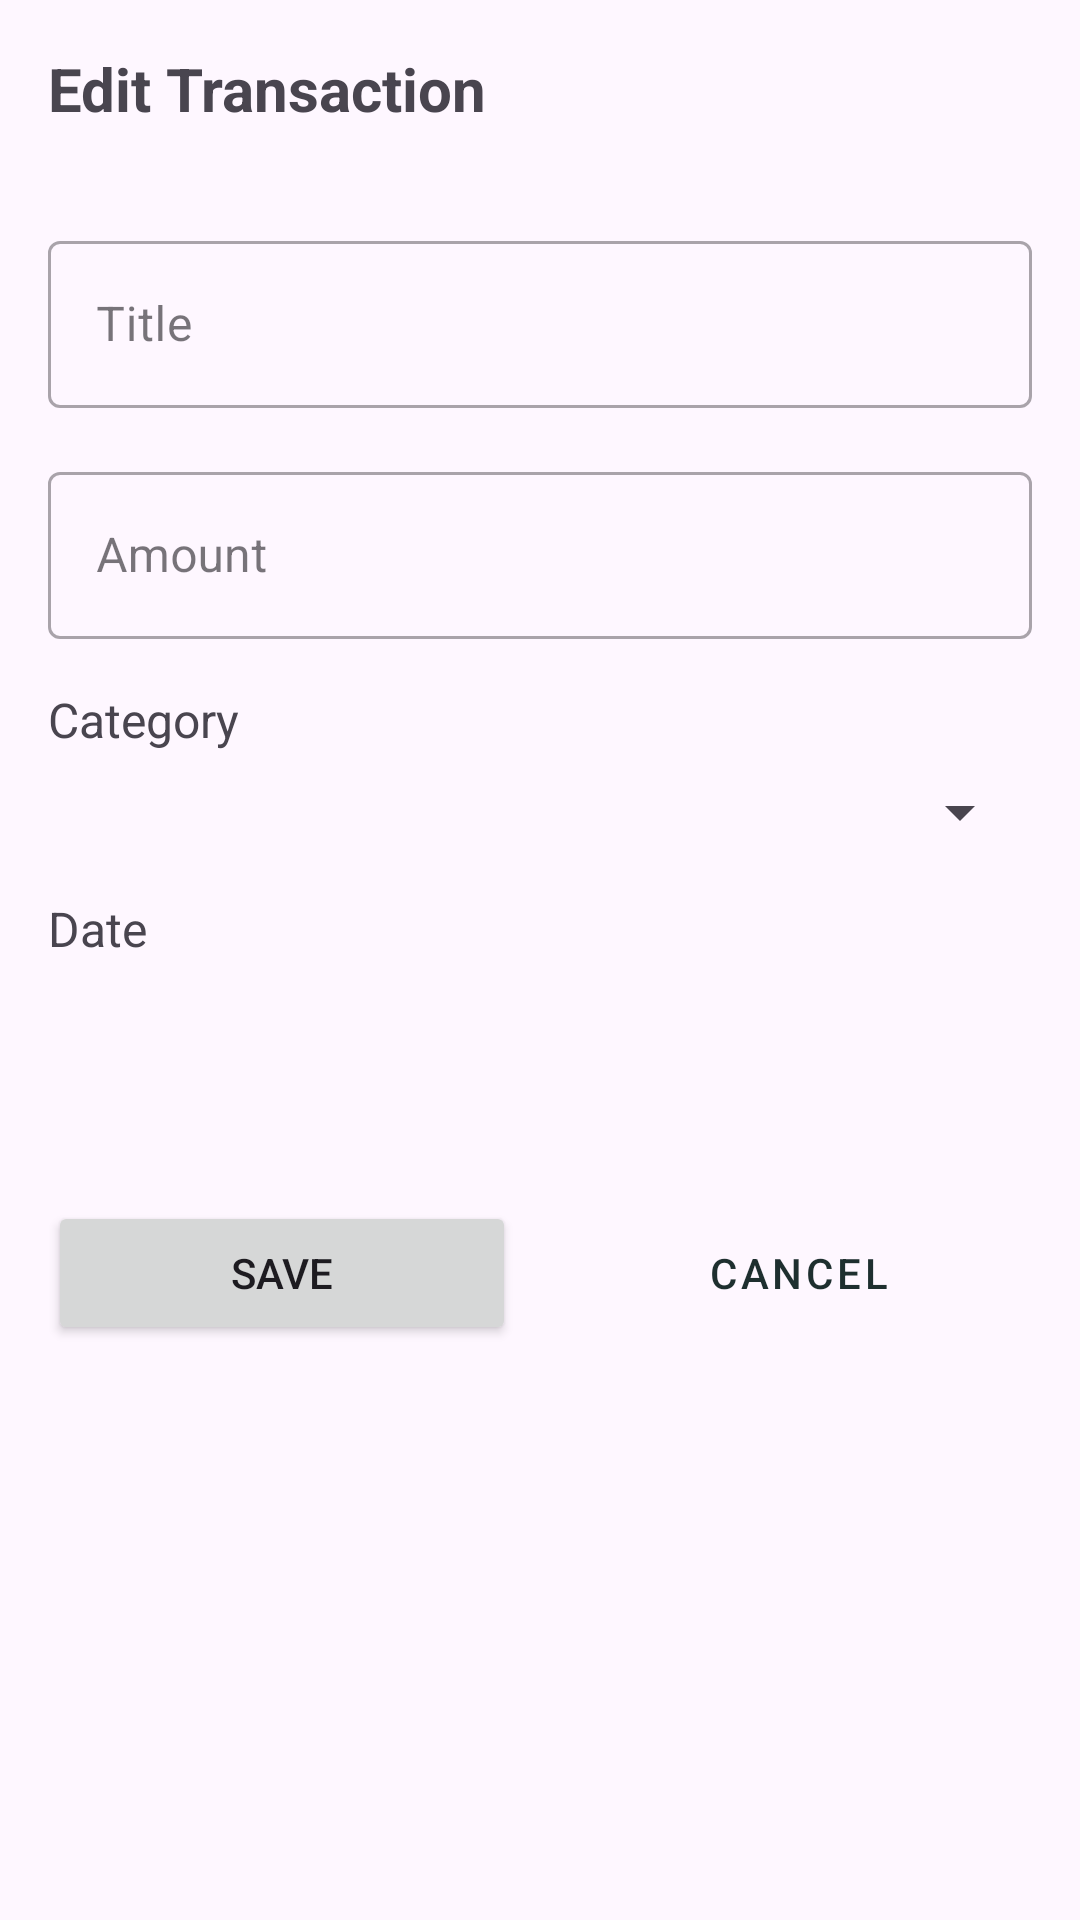

Android layout source for this screen:
<!-- AndroidManifest.xml: application theme Theme.FinalFinancial -->
<!-- res/layout/fragment_edit_transaction_dialog.xml -->
<?xml version="1.0" encoding="utf-8"?>
<androidx.constraintlayout.widget.ConstraintLayout
    xmlns:android="http://schemas.android.com/apk/res/android"
    xmlns:app="http://schemas.android.com/apk/res-auto"
    xmlns:tools="http://schemas.android.com/tools"
    android:layout_width="match_parent"
    android:layout_height="wrap_content"
    android:padding="16dp">

    <TextView
        android:id="@+id/dialog_title_tv"
        android:layout_width="wrap_content"
        android:layout_height="wrap_content"
        android:text="@string/edit_transaction"
        android:textSize="20sp"
        android:textStyle="bold"
        app:layout_constraintStart_toStartOf="parent"
        app:layout_constraintTop_toTopOf="parent" />

    <com.google.android.material.button.MaterialButtonToggleGroup
        android:id="@+id/type_toggle_group"
        android:layout_width="match_parent"
        android:layout_height="wrap_content"
        android:layout_marginTop="16dp"
        app:layout_constraintEnd_toEndOf="parent"
        app:layout_constraintStart_toStartOf="parent"
        app:layout_constraintTop_toBottomOf="@+id/dialog_title_tv"
        app:singleSelection="true">

        <Button
            android:id="@+id/expense_btn"
            style="?attr/materialButtonOutlinedStyle"
            android:layout_width="0dp"
            android:layout_height="wrap_content"
            android:layout_weight="1"
            android:text="@string/expense" />

        <Button
            android:id="@+id/income_btn"
            style="?attr/materialButtonOutlinedStyle"
            android:layout_width="0dp"
            android:layout_height="wrap_content"
            android:layout_weight="1"
            android:text="@string/income" />
    </com.google.android.material.button.MaterialButtonToggleGroup>

    <com.google.android.material.textfield.TextInputLayout
        android:id="@+id/title_input_layout"
        style="@style/Widget.MaterialComponents.TextInputLayout.OutlinedBox"
        android:layout_width="match_parent"
        android:layout_height="wrap_content"
        android:layout_marginTop="16dp"
        android:hint="@string/title"
        app:layout_constraintEnd_toEndOf="parent"
        app:layout_constraintStart_toStartOf="parent"
        app:layout_constraintTop_toBottomOf="@+id/type_toggle_group">

        <com.google.android.material.textfield.TextInputEditText
            android:id="@+id/title_edit_text"
            android:layout_width="match_parent"
            android:layout_height="wrap_content"
            android:inputType="text"
            android:maxLines="1" />
    </com.google.android.material.textfield.TextInputLayout>

    <com.google.android.material.textfield.TextInputLayout
        android:id="@+id/amount_input_layout"
        style="@style/Widget.MaterialComponents.TextInputLayout.OutlinedBox"
        android:layout_width="match_parent"
        android:layout_height="wrap_content"
        android:layout_marginTop="16dp"
        android:hint="@string/amount"
        app:layout_constraintEnd_toEndOf="parent"
        app:layout_constraintStart_toStartOf="parent"
        app:layout_constraintTop_toBottomOf="@+id/title_input_layout">

        <com.google.android.material.textfield.TextInputEditText
            android:id="@+id/amount_edit_text"
            android:layout_width="match_parent"
            android:layout_height="wrap_content"
            android:inputType="numberDecimal"
            android:maxLines="1" />
    </com.google.android.material.textfield.TextInputLayout>

    <TextView
        android:id="@+id/category_label"
        android:layout_width="wrap_content"
        android:layout_height="wrap_content"
        android:layout_marginTop="16dp"
        android:text="@string/category"
        android:textSize="16sp"
        app:layout_constraintStart_toStartOf="parent"
        app:layout_constraintTop_toBottomOf="@+id/amount_input_layout" />

    <Spinner
        android:id="@+id/category_spinner"
        android:layout_width="match_parent"
        android:layout_height="wrap_content"
        android:layout_marginTop="8dp"
        app:layout_constraintEnd_toEndOf="parent"
        app:layout_constraintStart_toStartOf="parent"
        app:layout_constraintTop_toBottomOf="@+id/category_label" />

    <TextView
        android:id="@+id/date_label"
        android:layout_width="wrap_content"
        android:layout_height="wrap_content"
        android:layout_marginTop="16dp"
        android:text="@string/date"
        android:textSize="16sp"
        app:layout_constraintStart_toStartOf="parent"
        app:layout_constraintTop_toBottomOf="@+id/category_spinner" />

    <Button
        android:id="@+id/date_picker_btn"
        style="@style/Widget.MaterialComponents.Button.OutlinedButton"
        android:layout_width="match_parent"
        android:layout_height="wrap_content"
        android:layout_marginTop="8dp"
        android:gravity="start|center_vertical"
        app:layout_constraintEnd_toEndOf="parent"
        app:layout_constraintStart_toStartOf="parent"
        app:layout_constraintTop_toBottomOf="@+id/date_label"
        tools:text="20 Apr 2023" />

    <Button
        android:id="@+id/save_button"
        android:layout_width="0dp"
        android:layout_height="wrap_content"
        android:layout_marginTop="24dp"
        android:layout_marginEnd="8dp"
        android:text="@string/save"
        app:layout_constraintEnd_toStartOf="@+id/cancel_button"
        app:layout_constraintStart_toStartOf="parent"
        app:layout_constraintTop_toBottomOf="@+id/date_picker_btn" />

    <Button
        android:id="@+id/cancel_button"
        style="@style/Widget.MaterialComponents.Button.OutlinedButton"
        android:layout_width="0dp"
        android:layout_height="wrap_content"
        android:layout_marginStart="8dp"
        android:layout_marginTop="24dp"
        android:text="@string/cancel"
        app:layout_constraintEnd_toEndOf="parent"
        app:layout_constraintStart_toEndOf="@+id/save_button"
        app:layout_constraintTop_toBottomOf="@+id/date_picker_btn" />

</androidx.constraintlayout.widget.ConstraintLayout>
<!-- resources referenced by this layout -->
<resources>
  <string name="amount">Amount</string>
  <string name="cancel">Cancel</string>
  <string name="category">Category</string>
  <string name="date">Date</string>
  <string name="edit_transaction">Edit Transaction</string>
  <string name="expense">Expense</string>
  <string name="income">Income</string>
  <string name="save">Save</string>
  <string name="title">Title</string>
  <style name="Theme.FinalFinancial" parent="Base.Theme.FinalFinancial" />
  <style name="Base.Theme.FinalFinancial" parent="Theme.Material3.DayNight.NoActionBar">
          <item name="colorPrimary">#1E2F2F</item> 
          <item name="colorOnPrimary">#FFFFFF</item>
      </style>
</resources>
